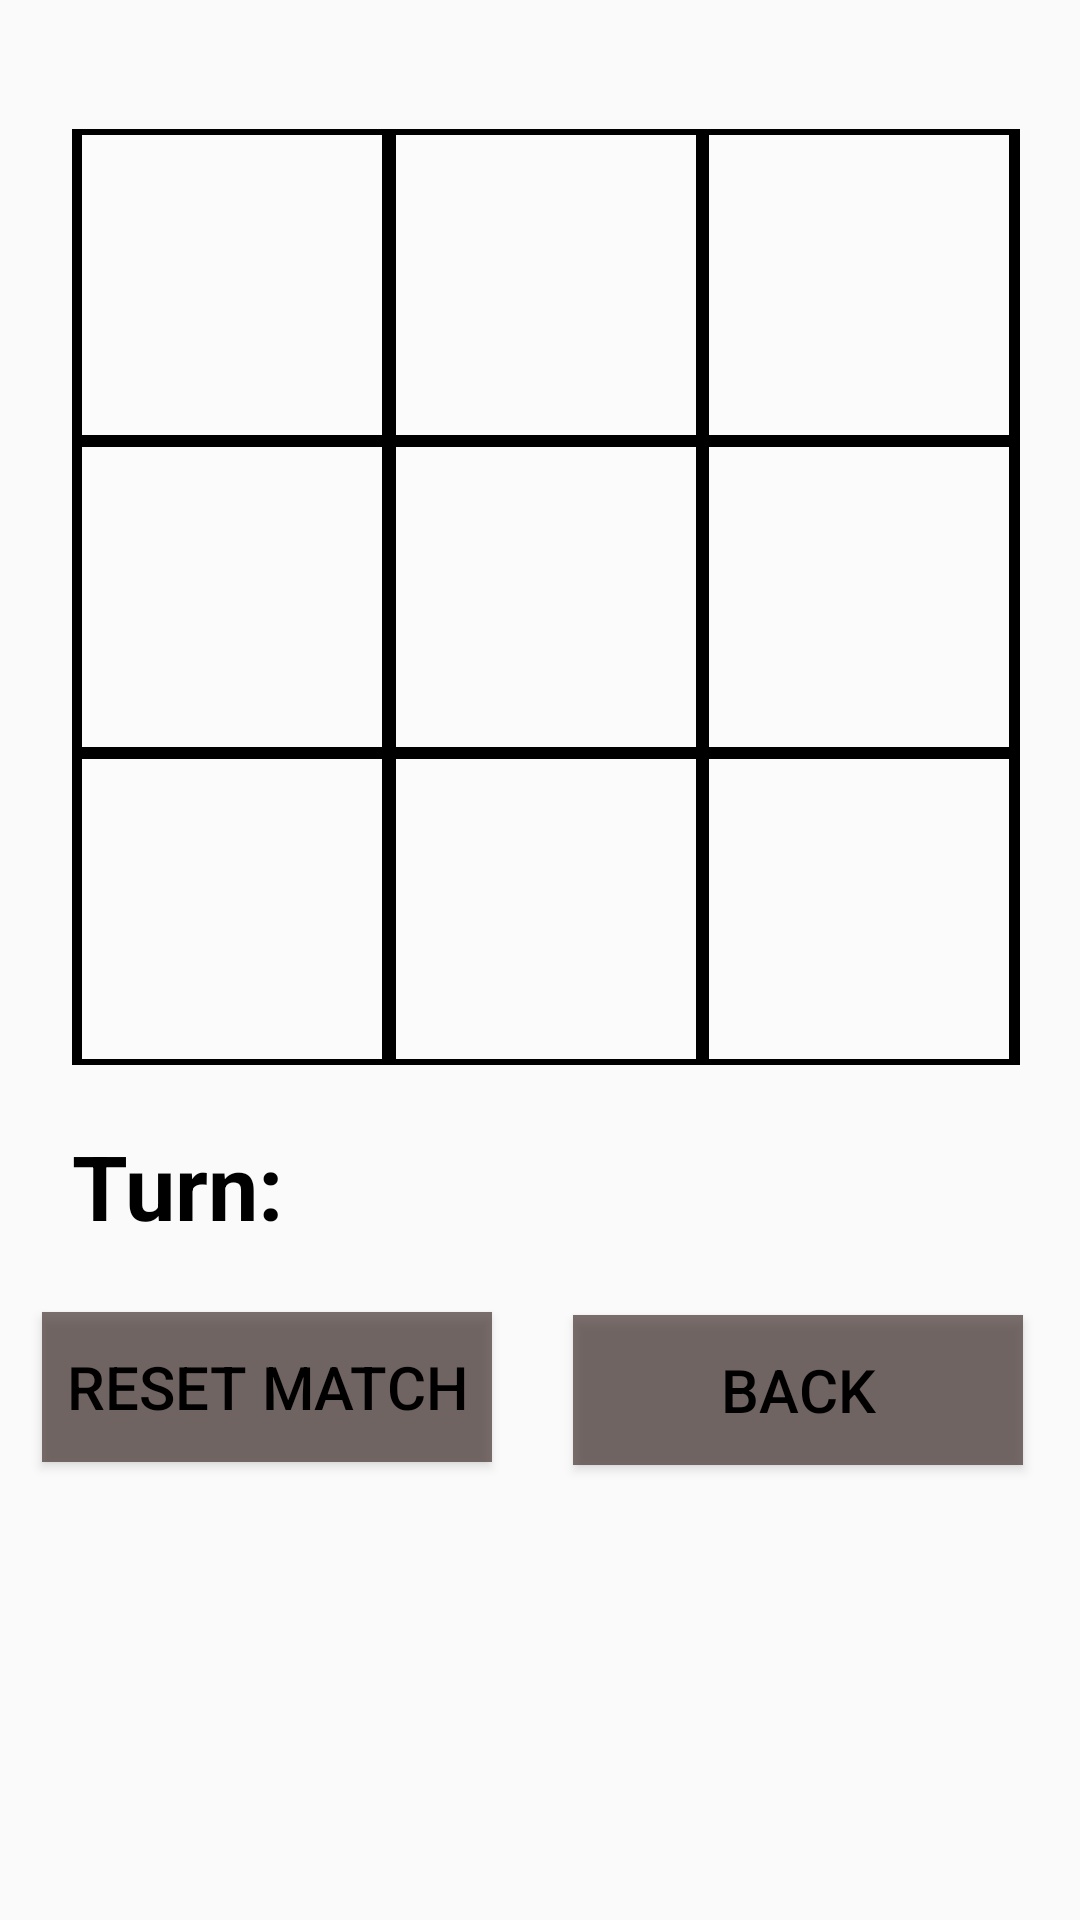

The Android layout XML behind this screen, and the referenced resources:
<!-- AndroidManifest.xml: application theme AppTheme -->
<!-- res/layout/activity_main_game_board.xml -->
<?xml version="1.0" encoding="utf-8"?>
<RelativeLayout xmlns:android="http://schemas.android.com/apk/res/android"
    xmlns:app="http://schemas.android.com/apk/res-auto"
    xmlns:tools="http://schemas.android.com/tools"
    android:layout_width="match_parent"
    android:layout_height="match_parent"
    android:background="@drawable/last"
    tools:context=".MainGameBoard">
    <TableLayout

        android:id="@+id/mainBoard"
        android:layout_width="wrap_content"
        android:layout_height="wrap_content"
        android:layout_alignLeft="@+id/turn"
        android:layout_alignParentTop="true"
        android:layout_alignStart="@+id/turn"
        android:layout_gravity="top|center"
        android:layout_marginTop="33dp"
        android:clickable="true"
        android:gravity="center"
        android:nestedScrollingEnabled="false"
        android:padding="10dp">

        <TableRow
            android:id="@+id/row0"
            style="@style/TableRow"
            android:background="@color/black">

            <TextView
                style="@style/LeftCell"
                android:layout_column="0"
                android:background="#fbfbfb"></TextView>

            <TextView
                android:id="@+id/textView"
                style="@style/MiddleCell"
                android:layout_column="1"
                android:background="#fbfbfb">

            </TextView>

            <TextView
                style="@style/RightCell"
                android:layout_column="2"
                android:background="#fbfbfb">

            </TextView>

        </TableRow>

        <TableRow
            android:id="@+id/row1"
            style="@style/TableRow"
            android:background="@color/black">

            <TextView
                style="@style/LeftCell"
                android:layout_column="0"
                android:background="#fbfbfb">

            </TextView>

            <TextView
                style="@style/MiddleCell"
                android:layout_column="1"
                android:background="#fbfbfb">

            </TextView>

            <TextView
                style="@style/RightCell"
                android:layout_column="2"
                android:background="#fbfbfb">

            </TextView>

        </TableRow>

        <TableRow
            android:id="@+id/row2"
            style="@style/TableRow"
            android:background="@color/black">

            <TextView
                style="@style/LeftCell"
                android:layout_column="0"
                android:background="#fbfbfb">

            </TextView>

            <TextView
                style="@style/MiddleCell"
                android:layout_column="1"
                android:background="#fbfbfb">

            </TextView>

            <TextView
                style="@style/RightCell"
                android:layout_column="2"
                android:background="#fbfbfb">

            </TextView>

        </TableRow>

    </TableLayout>

    <TextView
        android:id="@+id/turn"
        android:layout_width="200dp"
        android:layout_height="wrap_content"
        android:layout_alignParentLeft="true"
        android:layout_alignParentStart="true"
        android:layout_below="@+id/mainBoard"
        android:layout_marginLeft="14dp"
        android:layout_marginStart="14dp"
        android:gravity="left"
        android:padding="10dp"
        android:text="Turn: "
        android:textColor="@color/black"
        android:textSize="30sp"
        android:textStyle="bold" />

    <Button

        android:id="@+id/resetGame"
        android:layout_width="150dp"
        android:layout_height="50dp"
        android:layout_alignLeft="@+id/turn"
        android:layout_alignStart="@+id/turn"
        android:layout_below="@+id/turn"
        android:layout_marginTop="12dp"
        android:layout_weight="0.19"
        android:background="#B0443330"
        android:text="Reset Match"
        android:textColor="@color/black"
        android:textSize="20sp" />

    <Button
        android:id="@+id/backHome"
        android:layout_width="150dp"
        android:layout_height="50dp"
        android:layout_alignBaseline="@+id/resetGame"
        android:layout_alignBottom="@+id/resetGame"
        android:layout_alignEnd="@+id/mainBoard"
        android:layout_alignRight="@+id/mainBoard"
        android:layout_marginEnd="9dp"
        android:layout_marginRight="9dp"
        android:background="#B0443330"
        android:onClick="onClick"
        android:text="back"
        android:textColor="@color/black"
        android:textSize="20sp" />

</RelativeLayout>
<!-- resources referenced by this layout -->
<resources>
  <color name="black">#000000</color>
  <style name="LeftCell" parent="@style/Cell">
          <item name="android:layout_marginLeft">2dp</item>
          <item name="android:layout_marginTop">2dp</item>
          <item name="android:layout_marginRight">1dp</item>
          <item name="android:layout_marginBottom">2dp</item>
      </style>
  <style name="MiddleCell" parent="@style/Cell">
          <item name="android:layout_marginLeft">1dp</item>
          <item name="android:layout_marginTop">2dp</item>
          <item name="android:layout_marginRight">1dp</item>
          <item name="android:layout_marginBottom">2dp</item>
      </style>
  <style name="RightCell" parent="@style/Cell">
          <item name="android:layout_marginLeft">1dp</item>
          <item name="android:layout_marginTop">2dp</item>
          <item name="android:layout_marginRight">2dp</item>
          <item name="android:layout_marginBottom">2dp</item>
      </style>
  <style name="TableRow">
          <item name="android:layout_width">fill_parent</item>
          <item name="android:layout_height">wrap_content</item>
          <item name="android:background">@color/black</item>
          <item name="android:gravity">center_horizontal</item>
          <item name="android:clickable">true</item>
      </style>
  <style name="AppTheme" parent="Theme.AppCompat.Light.NoActionBar">
          
          <item name="colorPrimary">@color/colorPrimary</item>
          <item name="colorPrimaryDark">@color/colorPrimaryDark</item>
          <item name="colorAccent">@color/colorAccent</item>
      </style>
  <style name="Cell">
          <item name="android:layout_width">wrap_content</item>
          <item name="android:layout_height">100dp</item>
          <item name="android:layout_gravity">center</item>
          <item name="android:gravity">center</item>
          <item name="android:textSize">64sp</item>
          <item name="android:background">@color/white</item>
          <item name="android:maxWidth">100dp</item>
          <item name="android:text">"@string/none"</item>
          <item name="android:clickable">true</item>
      </style>
  <color name="colorPrimary">#3F51B5</color>
  <color name="colorPrimaryDark">#303F9F</color>
  <color name="colorAccent">#FF4081</color>
  <color name="white">#FFFFFF</color>
  <string name="none">"        "</string>
</resources>
